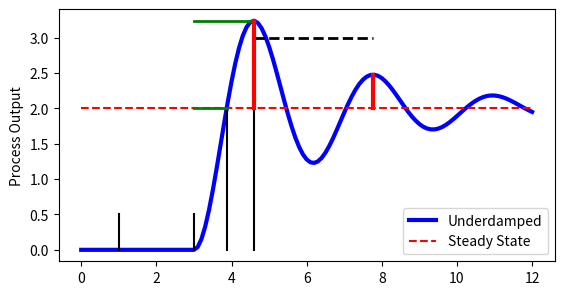

Reproduce this figure in Python. (Note: this script raises an exception after producing the figure.)
import numpy as np
import matplotlib.pyplot as plt
import matplotlib.gridspec as gs
from scipy.integrate import odeint

# specify number of steps
ns = 120
# define time points
t = np.linspace(0,ns/10.0,ns+1)

class model(object):
    # default process model
    Kp = 2.0
    taus = 0.5
    thetap = 2.0
    zeta = 0.15

def process(x,t,u,Kp,taus,zeta):
    # Kp = process gain
    # taus = second order time constant
    # zeta = damping factor
    # ts^2 dy2/dt2 + 2 zeta taus dydt + y = Kp u(t-thetap)
    y = x[0]
    dydt = x[1]
    dy2dt2 = (-2.0*zeta*taus*dydt - y + Kp*u)/taus**2
    return [dydt,dy2dt2]

def calc_response(t,m):
    # t = time points
    # m = process model
    Kp = m.Kp
    taus = m.taus
    thetap = m.thetap
    zeta = m.zeta

    print('Kp: ' + str(Kp))
    print('taus: ' + str(taus))
    print('zeta: ' + str(zeta))

    # specify number of steps
    ns = len(t)-1
    delta_t = t[1]-t[0]

    # storage for recording values
    op = np.zeros(ns+1)  # controller output
    pv = np.zeros((ns+1,2))  # process variable

    # step input
    op[10:]=1.0

    # Simulate time delay
    ndelay = int(np.ceil(thetap / delta_t)) 

    # loop through time steps    
    for i in range(0,ns):
        # implement time delay
        iop = max(0,i-ndelay)
        inputs = (op[iop],Kp,taus,zeta)
        y = odeint(process,pv[i],[0,delta_t],args=inputs)
        pv[i+1] = y[-1]
    return (pv,op) 

# underdamped step response
(pv,op) = calc_response(t,model)

# rename parameters
tau = model.taus
zeta = model.zeta
du = 2.0
s = 3.0

# peak time
tp = np.pi * tau / np.sqrt(1.0-zeta**2)
# rise time
tr = tau / (np.sqrt(1.0-zeta**2)) * (np.pi-np.arccos(zeta))
# overshoot ratio
os = np.exp(-np.pi * zeta / (np.sqrt(1.0-zeta**2)))
# decay ratio
dr = os**2
# period
p = 2.0 * np.pi * tau / (np.sqrt(1.0-zeta**2))

print('Summary of response')
print('rise time: ' + str(tr))
print('peak time: ' + str(tp))
print('overshoot: ' + str(os))
print('decay ratio: ' + str(dr))
print('period: ' + str(p))

plt.figure(1)
g = gs.GridSpec(2, 1, height_ratios=[3, 1]) 
ap = {'arrowstyle': '->'}

plt.subplot(g[0])
plt.plot(t,pv[:,0],'b-',linewidth=3,label='Underdamped')
plt.plot([0,max(t)],[2.0,2.0],'r--',label='Steady State')
plt.plot([1,1],[0,0.5],'k-')
plt.plot([3,3],[0,0.5],'k-')
plt.plot([3+tr,3+tr],[0,2],'k-')
plt.plot([3+tp,3+tp],[0,2],'k-')
plt.plot([3,3+tr],[2,2],'g-',linewidth=2)
plt.plot([3,3+tp],[2*(1+os),2*(1+os)],'g-',linewidth=2)
plt.plot([3+tp,3+tp+p],[3,3],'k--',linewidth=2)
plt.plot([3+tp,3+tp],[2,2*(1.0+os)],'r-',linewidth=3)
plt.plot([3+tp+p,3+tp+p],[2,2*(1+os*dr)],'r-',linewidth=3)
plt.legend(loc=4)
plt.ylabel('Process Output')

tloc = (1.05,0.2)
txt = r'$Delay\,(\theta_p=2)$'
plt.annotate(s=txt,xy=tloc)

tloc = (2,2.1)
txt = r'$Rise\,Time\,(t_r)$'
plt.annotate(s=txt,xy=tloc)

tloc = (2,3)
txt = r'$Peak\,Time\,(t_p)$'
plt.annotate(s=txt,xy=tloc)

tloc = (5,3.1)
txt = r'$Period\,(P)$'
plt.annotate(s=txt,xy=tloc)

tloc = (3+tp+0.05,1.0)
txt = r'$A$'
plt.annotate(s=txt,xy=tloc)

tloc = (3+tp+0.05,2.1)
txt = r'$B$'
plt.annotate(s=txt,xy=tloc)

tloc = (3+tp+p+0.05,2.1)
txt = r'$C$'
plt.annotate(s=txt,xy=tloc)

tloc = (6,2.7)
txt = r'$Decay\,Ratio\,(\frac{C}{B})$'
plt.annotate(s=txt,xy=tloc)

tloc = (5.5,1.0)
txt = r'$Overshoot\,Ratio\,(\frac{B}{A})$'
plt.annotate(s=txt,xy=tloc)

plt.subplot(g[1])
plt.plot(t,op,'k:',linewidth=3,label='Step Input')
plt.ylim([-0.1,1.1])
plt.legend(loc='best')
plt.ylabel('Process Input')
plt.xlabel('Time')

pt = (1.0,0.5)
tloc = (2.0,0.5)
txt = r'$Step\,Input\,Starts$'
plt.annotate(s=txt,xy=pt,xytext=tloc,arrowprops=ap)

plt.savefig('output.png')
plt.show()